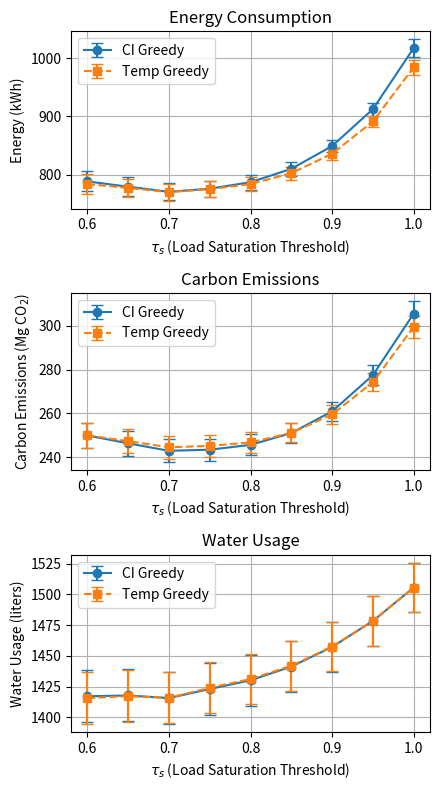

Generate this figure with matplotlib: (Note: this script raises an exception after producing the figure.)

#%%
import matplotlib.pyplot as plt
import numpy as np

# Data for Carbon Intensity Greedy
tau_s = [0.6, 0.65, 0.7, 0.75, 0.8, 0.85, 0.9, 0.95, 1.0]
ci_energy = [788.31, 779.24, 770.43, 775.79, 786.98, 809.85, 848.97, 912.40, 1017.20]
ci_energy_std = [171.62, 159.76, 147.70, 135.95, 126.21, 115.57, 107.09, 110.90, 148.98]
ci_carbon = [249873.07, 246279.39, 242862.83, 243371.29, 245580.71, 251001.15, 260893.11, 277474.90, 305614.54]
ci_carbon_std = [59086.07, 55981.63, 52892.17, 50261.56, 48249.04, 46144.78, 44839.17, 46614.44, 57481.83]
ci_water = [1417.15, 1417.79, 1415.70, 1423.07, 1430.15, 1441.30, 1457.28, 1478.40, 1505.62]
ci_water_std = [211.76, 211.53, 211.24, 209.72, 207.82, 205.35, 202.94, 201.10, 201.59]

# Data for Temperature Greedy
temp_energy = [783.76, 777.11, 769.90, 775.05, 783.83, 802.50, 835.75, 891.32, 984.24]
temp_energy_std = [167.69, 157.55, 147.05, 135.16, 124.45, 111.71, 100.26, 97.43, 124.59]
temp_carbon = [249938.63, 247277.49, 244467.02, 245124.73, 246719.65, 251053.52, 259510.60, 274245.26, 299586.21]
temp_carbon_std = [57341.67, 54580.51, 51741.14, 48979.79, 46519.31, 43744.39, 41776.67, 42312.76, 50499.13]
temp_water = [1415.67, 1417.23, 1415.95, 1424.05, 1431.17, 1441.98, 1457.56, 1478.43, 1505.55]
temp_water_std = [210.45, 209.67, 208.60, 207.18, 205.37, 203.37, 201.68, 200.58, 201.66]

# Plot settings
plt.figure(figsize=(4.5, 8))

# Subplot for Energy
plt.subplot(3, 1, 1)
plt.errorbar(tau_s, ci_energy, yerr=np.array(ci_energy_std)/10, label="CI Greedy", marker='o', linestyle='-', capsize=4)
plt.errorbar(tau_s, temp_energy, yerr=np.array(temp_energy_std)/10, label="Temp Greedy", marker='s', linestyle='--', capsize=4)
plt.xlabel(r"$\tau_s$ (Load Saturation Threshold)")
plt.ylabel("Energy (kWh)")
plt.title("Energy Consumption")
plt.legend()
plt.grid(True)

# Subplot for Carbon Emissions
plt.subplot(3, 1, 2)
plt.errorbar(tau_s, np.array(ci_carbon)/1000, yerr=np.array(ci_carbon_std)/10000, label="CI Greedy", marker='o', linestyle='-', capsize=4)
plt.errorbar(tau_s, np.array(temp_carbon)/1000, yerr=np.array(temp_carbon_std)/10000, label="Temp Greedy", marker='s', linestyle='--', capsize=4)
plt.xlabel(r"$\tau_s$ (Load Saturation Threshold)")
plt.ylabel("Carbon Emissions (Mg CO$_2$)")
plt.title("Carbon Emissions")
plt.legend()
plt.grid(True)

# Subplot for Water Usage
plt.subplot(3, 1, 3)
plt.errorbar(tau_s, ci_water, yerr=np.array(ci_water_std)/10, label="CI Greedy", marker='o', linestyle='-', capsize=4)
plt.errorbar(tau_s, temp_water, yerr=np.array(temp_water_std)/10, label="Temp Greedy", marker='s', linestyle='--', capsize=4)
plt.xlabel(r"$\tau_s$ (Load Saturation Threshold)")
plt.ylabel("Water Usage (liters)")
plt.title("Water Usage")
plt.legend()
plt.grid(True)

# Adjust layout and save
plt.tight_layout()

plt.savefig('Figures/tau_s_CI_vs_temp_greedy.pdf', format='pdf')

plt.show()
#%%